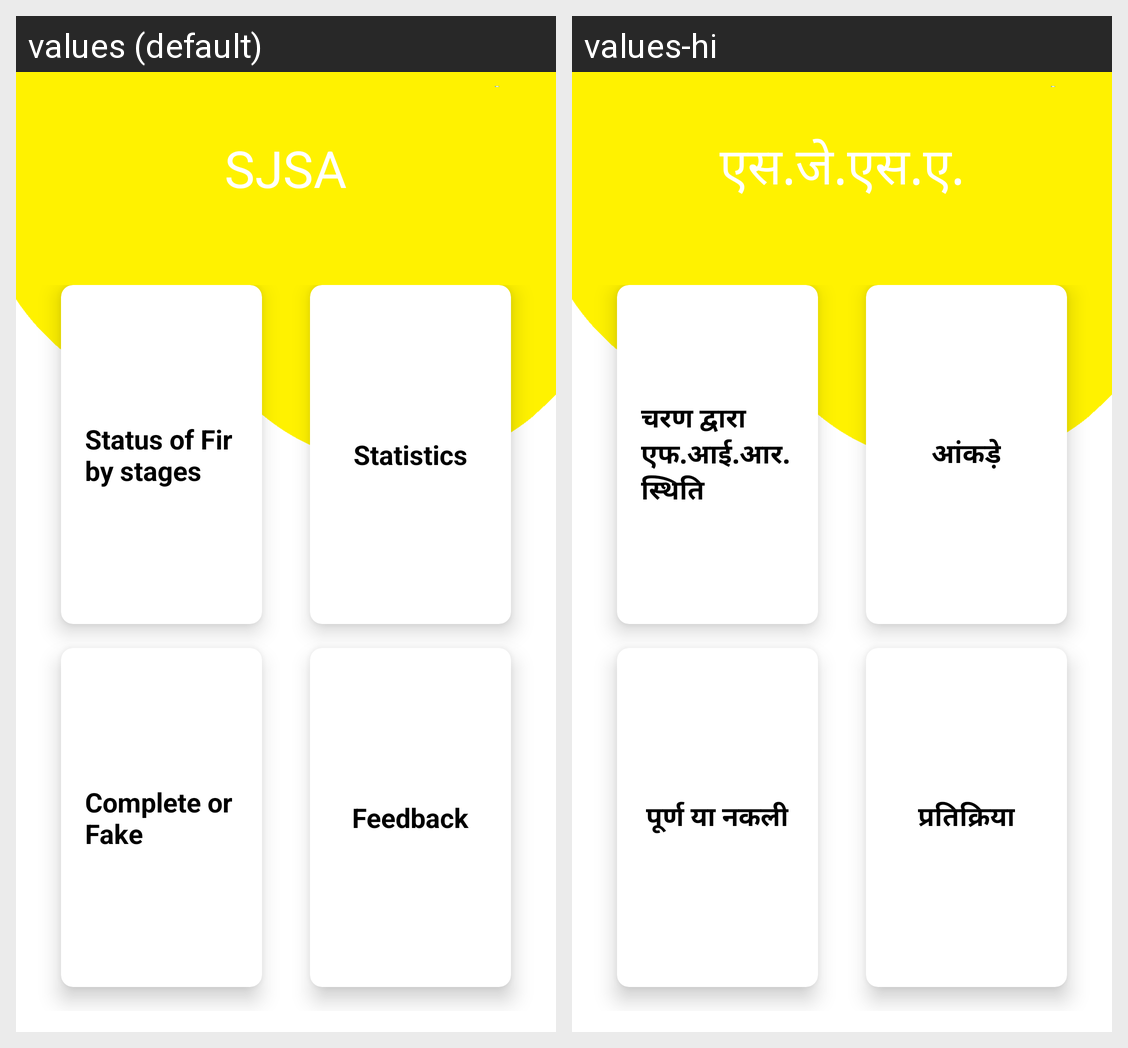

Translations of the strings shown on this Android screen, per locale in the grid:
Android screen res/layout/activity_sjsaui.xml rendered under 2 locales, left to right: values (default), values-hi. Device: Nexus 5 (rendered at 1080×1920; each locale shown at half size, 540×960, under a caption strip naming it); theme AppTheme.
Strings drawn on this screen, with the default value and each locale's value (text and hints the layout hard-codes, and strings that could not be matched under every locale, appear in the picture but are not listed):

SJSA
  values: SJSA
  values-hi: एस.जे.एस.ए.

StatusofFirbystages
  values: Status of Fir by stages
  values-hi: चरण द्वारा एफ.आई.आर. स्थिति

Statistics
  values: Statistics
  values-hi: आंकड़े

CompleteorFake
  values: Complete or Fake
  values-hi: पूर्ण या नकली

Feedback
  values: Feedback
  values-hi: प्रतिक्रिया
